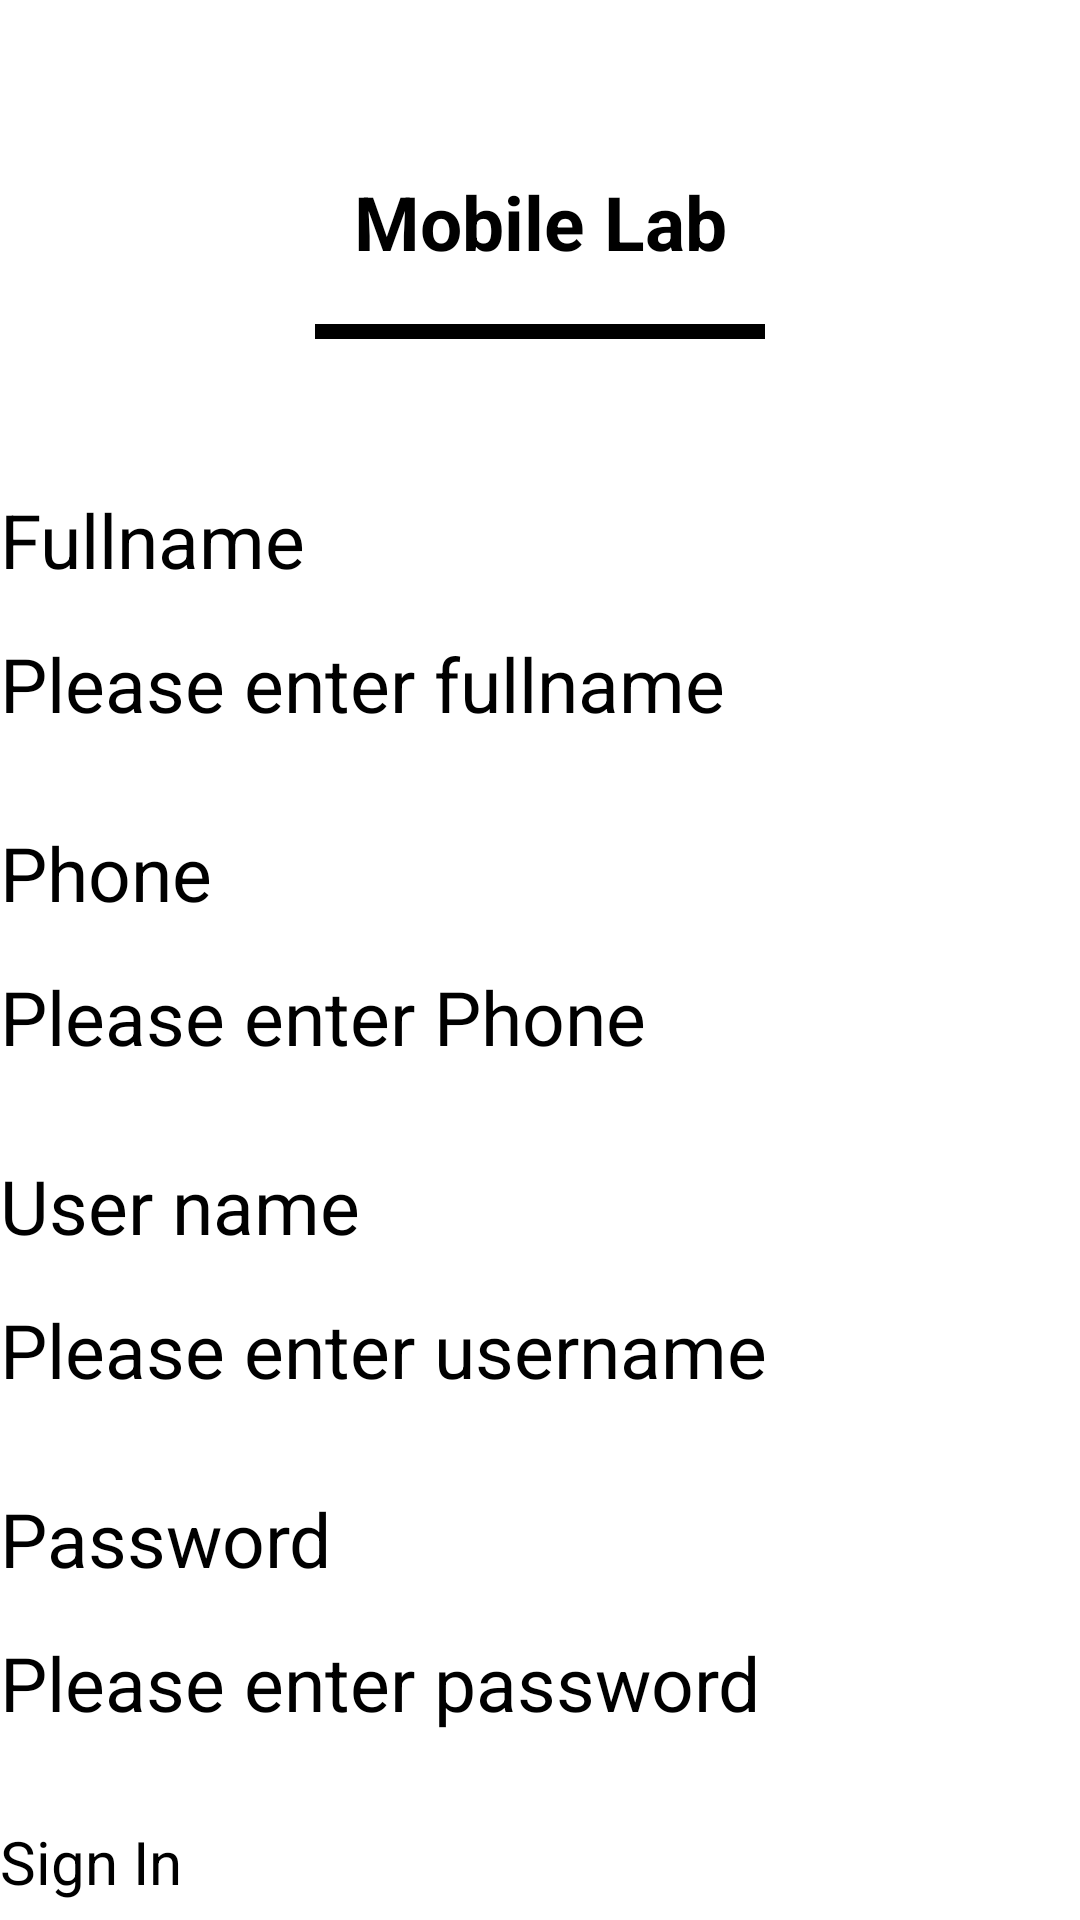

Produce the Android XML layout that renders to this screen, including the resource entries it uses.
<!-- AndroidManifest.xml: application theme Theme.20520322_LAB03 -->
<!-- res/layout/activity_sign_up.xml -->
<?xml version="1.0" encoding="utf-8"?>
<androidx.constraintlayout.widget.ConstraintLayout xmlns:android="http://schemas.android.com/apk/res/android"
    xmlns:app="http://schemas.android.com/apk/res-auto"
    xmlns:tools="http://schemas.android.com/tools"
    android:layout_width="match_parent"
    android:layout_height="match_parent"
    tools:context=".SignUp"
    android:orientation="vertical">
    <TextView
        android:layout_width="match_parent"
        android:layout_height="48dp"
        android:id="@+id/textView5"
        android:layout_marginTop="50dp"
        android:textSize="25dp"
        android:text="Mobile Lab"
        android:textStyle="bold"
        android:gravity="center"
        android:textColor="@color/black"
        app:layout_constraintTop_toTopOf="parent" />
    <View
        android:id="@+id/textView6"
        android:layout_width="150dp"
        android:layout_height="5dp"
        android:layout_margin="10dp"
        android:background="@color/black"
        app:layout_constraintTop_toBottomOf="@+id/textView5"
        app:layout_constraintEnd_toEndOf="parent"
        app:layout_constraintStart_toStartOf="parent"/>
    <TextView
        android:layout_marginTop="50dp"
        android:id="@+id/textView8"
        android:layout_width="match_parent"
        android:layout_height="48dp"
        android:text="Fullname"
        android:textColor="@color/black"
        android:textSize="25dp"
        app:layout_constraintTop_toBottomOf="@+id/textView6" />
    <EditText
        android:id="@+id/edtFullName"
        android:textSize="25dp"
        android:layout_width="match_parent"
        android:layout_height="48dp"
        android:hint="Please enter fullname"
        app:layout_constraintEnd_toEndOf="parent"
        app:layout_constraintTop_toBottomOf="@+id/textView8" />
    <TextView
        android:layout_marginTop="15dp"
        android:id="@+id/textView7"
        android:layout_width="match_parent"
        android:layout_height="48dp"
        android:text="Phone"
        android:textColor="@color/black"
        android:textSize="25dp"
        app:layout_constraintTop_toBottomOf="@+id/edtFullName" />

    <EditText
        android:id="@+id/edtPhone"
        android:textSize="25dp"
        android:layout_width="match_parent"
        android:layout_height="48dp"
        android:hint="Please enter Phone"
        app:layout_constraintEnd_toEndOf="parent"
        app:layout_constraintTop_toBottomOf="@+id/textView7" />
    <TextView
        android:layout_marginTop="15dp"
        android:id="@+id/textView1"
        android:layout_width="match_parent"
        android:layout_height="48dp"
        android:text="User name"
        android:textColor="@color/black"
        android:textSize="25dp"
        app:layout_constraintTop_toBottomOf="@+id/edtPhone" />

    <EditText
        android:id="@+id/edtUsername"
        android:textSize="25dp"
        android:layout_width="match_parent"
        android:layout_height="48dp"
        android:hint="Please enter username"
        app:layout_constraintEnd_toEndOf="parent"
        app:layout_constraintTop_toBottomOf="@+id/textView1" />

    <TextView
        android:layout_marginTop="15dp"
        android:id="@+id/textView2"
        android:layout_width="match_parent"
        android:layout_height="48dp"
        android:textSize="25dp"
        android:text="Password"
        android:textColor="@color/black"
        app:layout_constraintTop_toBottomOf="@+id/edtUsername"
        tools:layout_editor_absoluteX="1dp" />

    <EditText
        android:id="@+id/edtPassword"
        android:layout_width="413dp"
        android:layout_height="48dp"
        android:ems="10"
        android:hint="Please enter password"
        android:textSize="25dp"
        app:layout_constraintStart_toStartOf="parent"
        app:layout_constraintTop_toBottomOf="@+id/textView2" />

    <Button
        android:layout_marginTop="15dp"
        android:id="@+id/btnSignUp"
        android:layout_width="match_parent"
        android:layout_height="60dp"
        android:text="Sign In"
        android:textSize="20dp"
        app:layout_constraintTop_toBottomOf="@+id/edtPassword"
        tools:layout_editor_absoluteX="4dp" />

    <LinearLayout
        android:layout_width="match_parent"
        android:layout_height="wrap_content"
        android:orientation="horizontal"
        app:layout_constraintStart_toStartOf="parent"
        app:layout_constraintTop_toBottomOf="@+id/btnSignUp"
        android:layout_marginTop="15dp"
        >

        <TextView
            android:layout_width="0dp"
            android:layout_height="48dp"
            android:layout_weight="1"
            android:gravity="end"
            android:text="Back to "
            android:textColor="@color/black"
            android:textSize="25dp" />

        <TextView
            android:id="@+id/tvLogin"
            android:layout_width="0dp"
            android:layout_height="48dp"
            android:text="Login"
            android:textSize="25dp"
            android:textColor="@color/black"
            android:textStyle="bold"
            android:layout_weight="1" />

    </LinearLayout>
    <TextView
        android:id="@+id/textView"
        android:layout_width="match_parent"
        android:layout_height="0dp"
        app:layout_constraintTop_toBottomOf="@+id/edtPassword" />

</androidx.constraintlayout.widget.ConstraintLayout>
<!-- resources referenced by this layout -->
<resources>
  <color name="black">#FF000000</color>
</resources>
